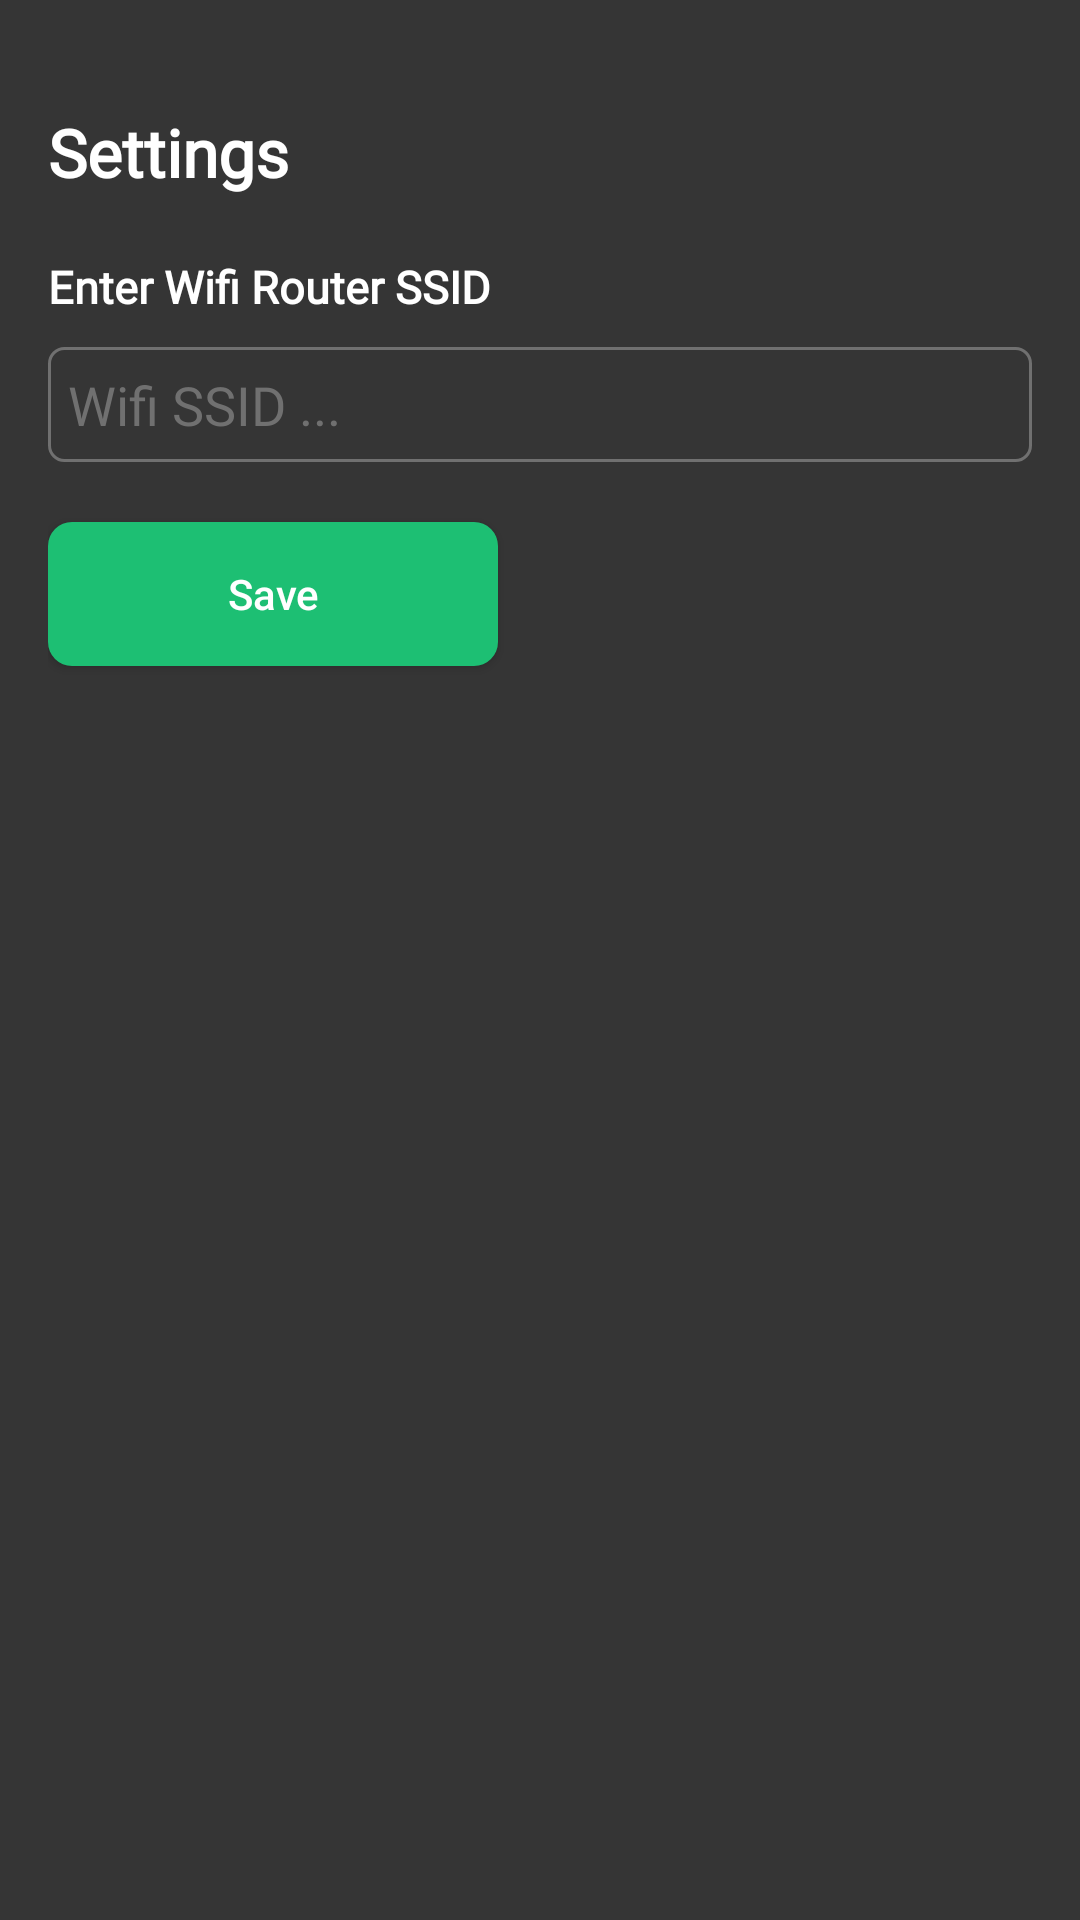

The Android layout XML behind this screen, and the referenced resources:
<!-- AndroidManifest.xml: application theme Theme.Attd -->
<!-- res/layout/activity_settings.xml -->
<LinearLayout xmlns:android="http://schemas.android.com/apk/res/android"
    xmlns:tools="http://schemas.android.com/tools"
    android:layout_width="match_parent"
    android:layout_height="match_parent"
    android:background="#353535"
    android:orientation="vertical"
    android:padding="16dp">

    <RelativeLayout
        android:layout_width="match_parent"
        android:layout_height="wrap_content"
        android:layout_marginTop="20dp">

        <TextView
            android:layout_width="wrap_content"
            android:layout_height="wrap_content"
            android:layout_gravity="center_horizontal"
            android:fontFamily="@font/fira"
            android:text="Settings"
            android:textColor="@color/white"
            android:textSize="22sp"
            android:textStyle="bold" />



    </RelativeLayout>

    <TextView
        android:layout_width="wrap_content"
        android:layout_height="wrap_content"
        android:fontFamily="@font/fira"
        android:text="Enter Wifi Router SSID"
        android:layout_marginTop="20dp"
        android:textColor="@color/white"
        android:textSize="15sp"
        android:textStyle="bold" />


    <EditText
        android:id="@+id/edt_wifi_ssid"
        android:layout_width="match_parent"
        android:layout_height="wrap_content"
        android:background="@drawable/outline_bg"
        android:drawableLeft="@drawable/green_bg"
        android:fontFamily="@font/fira"
        android:layout_marginTop="10dp"
        android:hint="Wifi SSID ..."
        android:inputType="text"
        android:padding="7dp"
        android:textColor="#fff"
        android:textColorHint="#707070" />

        <androidx.appcompat.widget.AppCompatButton
            android:id="@+id/btnSave"
            android:layout_width="150dp"
            android:layout_height="wrap_content"
            android:background="@drawable/green_bg"
            android:backgroundTint="#1dbf73"
            android:layout_marginTop="20dp"
            android:elevation="6dp"
            android:text="Save"
            android:textAllCaps="false"
            android:textColor="#FFFFFF" />



</LinearLayout>
<!-- resources referenced by this layout -->
<resources>
  <!-- drawable green_bg (drawable) -->
  <?xml version="1.0" encoding="utf-8"?>
  <shape  xmlns:android="http://schemas.android.com/apk/res/android" android:shape="rectangle">
      <solid android:color="#1dbf73"/>
      <corners android:radius="8dp"/>
  </shape>
  <!-- drawable outline_bg (drawable) -->
  <?xml version="1.0" encoding="utf-8"?>
  <shape  xmlns:android="http://schemas.android.com/apk/res/android" android:shape="rectangle">
      <stroke android:color="#707070" android:width="1dp"/>
      <corners android:radius="5dp"/>
  </shape>
  <style name="Theme.Attd" parent="Base.Theme.Attd" />
  <style name="Base.Theme.Attd" parent="Theme.Material3.DayNight.NoActionBar">
          
          
      </style>
  <!-- not gathered from this repository: default colours our renderer supplied (Android Studio template values) -->
  <color name="white">#FFFFFFFF</color>
</resources>
